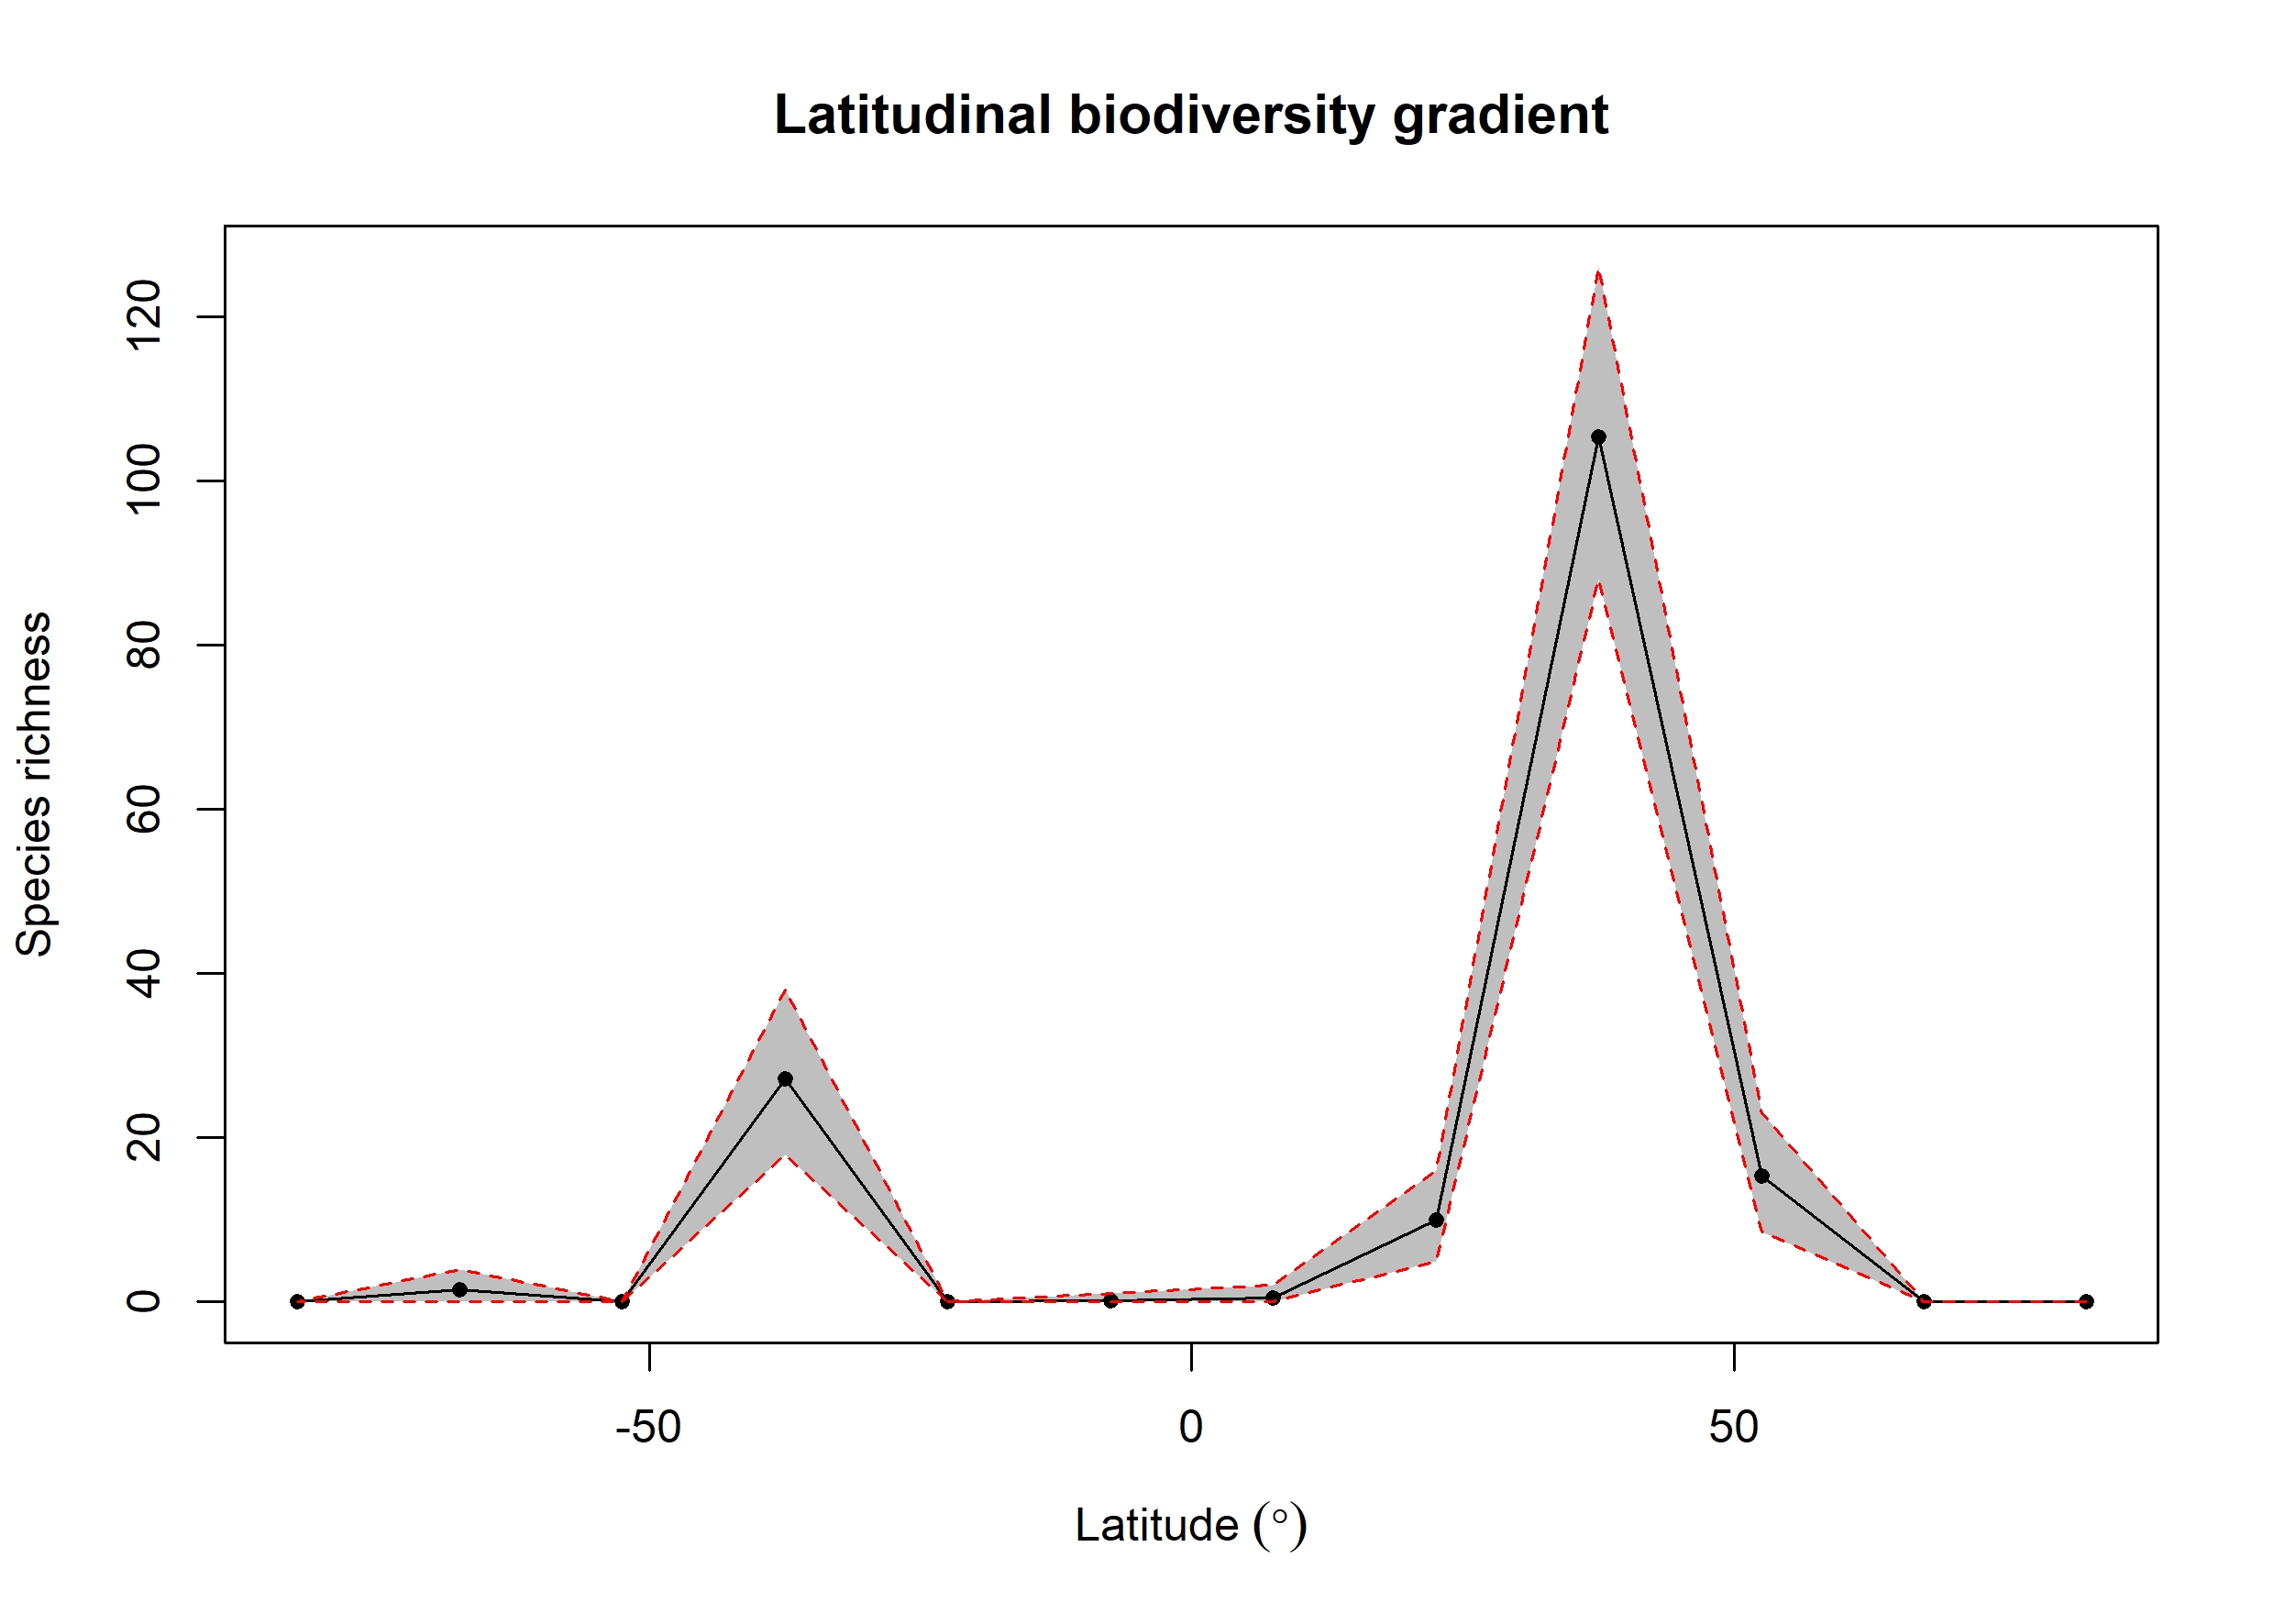

Source data for this figure (header and first rows):
bin, max, min, mid, hemisphere, mean_richness, CI.Lower, CI.Upper
1, 90, 75, 82.5, N, 0, 0, 0
2, 75, 60, 67.5, N, 0, 0, 0
3, 60, 45, 52.5, N, 15.35, 8.475, 23
4, 45, 30, 37.5, N, 105.3, 88, 126
5, 30, 15, 22.5, N, 9.97, 5, 16
6, 15, 0, 7.5, N, 0.45, 0, 2
7, 0, -15, -7.5, S, 0.12, 0, 1
8, -15, -30, -22.5, S, 0, 0, 0
9, -30, -45, -37.5, S, 27.18, 17.95, 38
10, -45, -60, -52.5, S, 0, 0, 0
11, -60, -75, -67.5, S, 1.49, 0, 4
12, -75, -90, -82.5, S, 0, 0, 0
